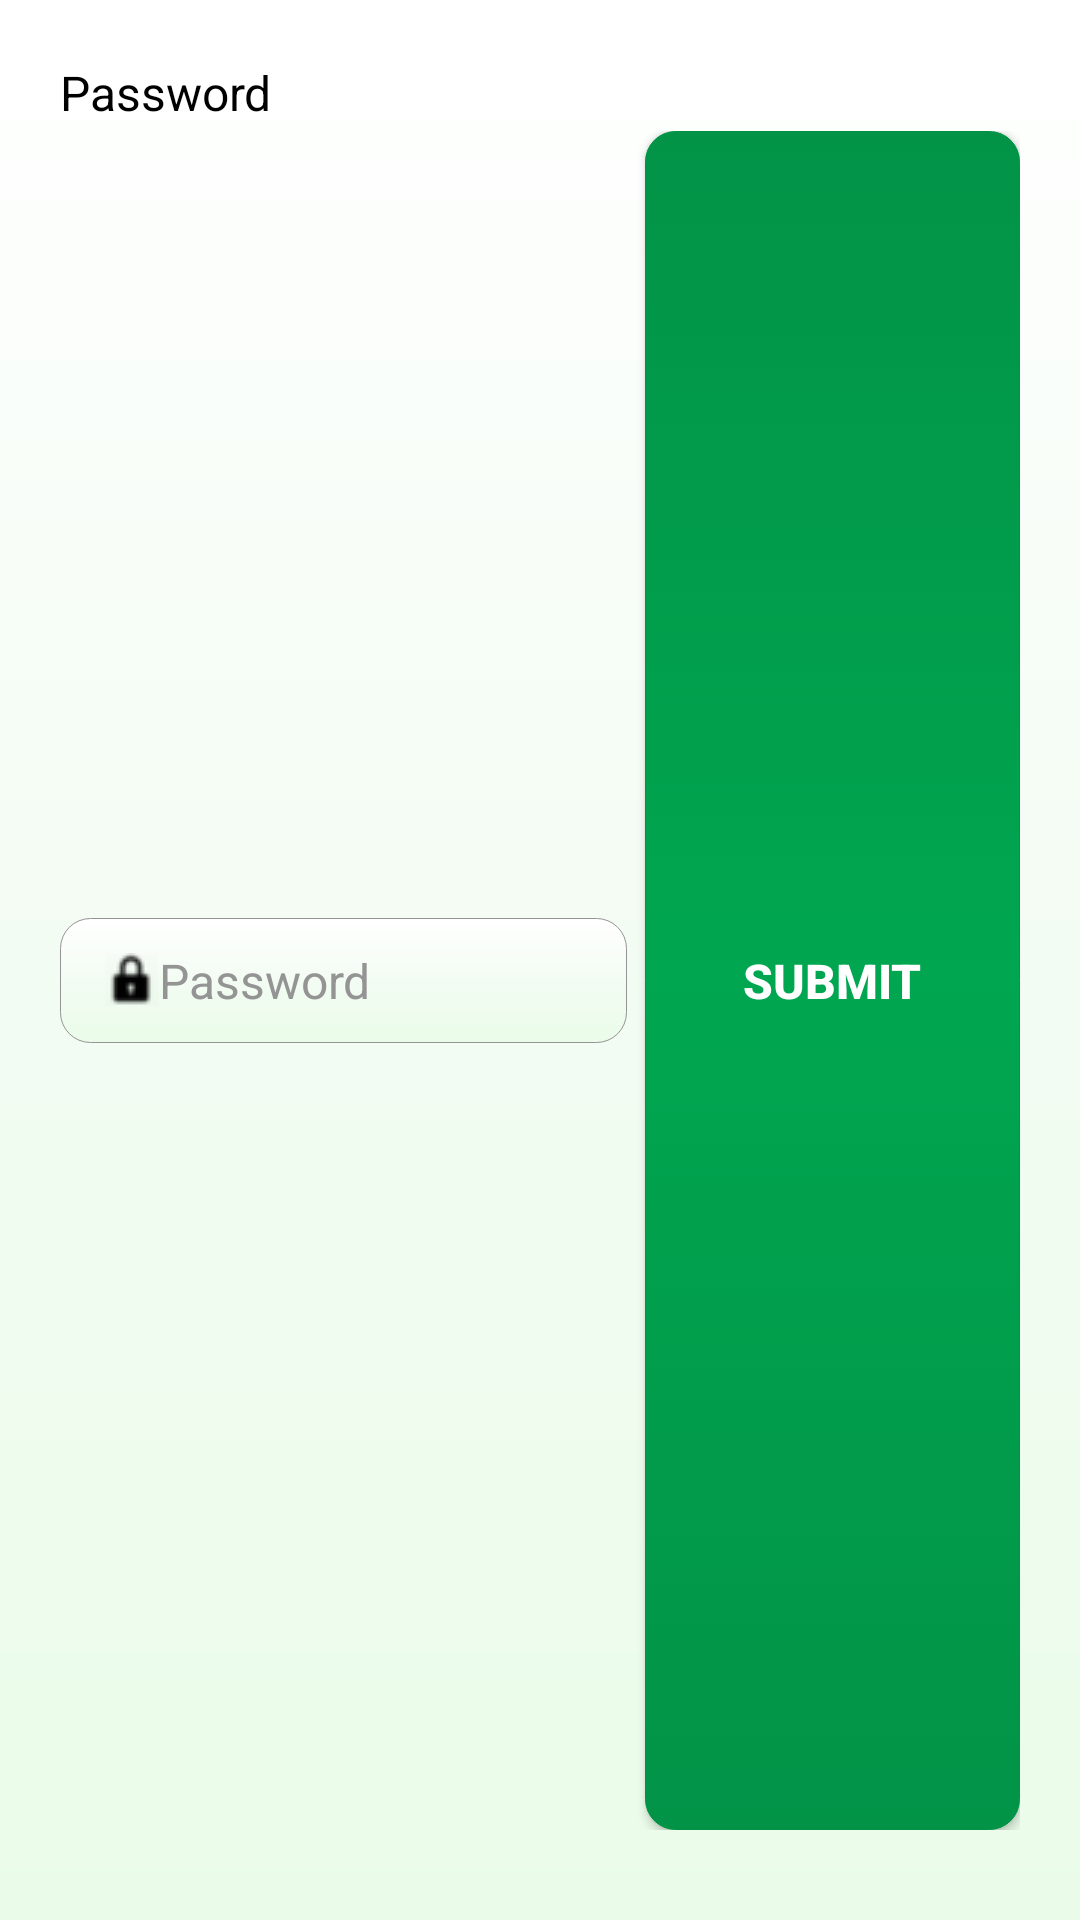

Android layout source for this screen:
<!-- AndroidManifest.xml: application theme AppTheme -->
<!-- res/layout/dlg_pw_verify.xml -->
<?xml version="1.0" encoding="utf-8"?>
<LinearLayout xmlns:android="http://schemas.android.com/apk/res/android"
    android:layout_width="match_parent"
    android:layout_height="wrap_content"
    android:layout_margin="@dimen/ten"
    android:background="@drawable/dialog_design_style"
    android:orientation="vertical"
    android:padding="@dimen/twenty">

    <android.support.v7.widget.AppCompatTextView
        style="@style/text_view_style"
        android:layout_width="match_parent"
        android:layout_height="wrap_content"
        android:text="@string/password" />

    <LinearLayout
        android:layout_width="match_parent"
        android:layout_height="match_parent"
        android:layout_marginTop="@dimen/two"
        android:layout_marginBottom="@dimen/ten"
        android:gravity="center"
        android:orientation="horizontal"
        android:weightSum="1">

        <android.support.v7.widget.AppCompatEditText
            android:id="@+id/et_pin_no"
            style="@style/edit_text_style_square"
            android:layout_width="match_parent"
            android:layout_height="wrap_content"
            android:hint="@string/password"
            android:inputType="textPassword"
            android:layout_marginEnd="@dimen/three"
            android:layout_marginRight="@dimen/three"
            android:drawableLeft="@drawable/ic_password_18x18"
            android:drawableStart="@drawable/ic_password_18x18"
            android:layout_weight="0.4"
            android:maxLength="16" />

        <android.support.v7.widget.AppCompatButton
            android:id="@+id/btn_submit"
            style="@style/login_btn_style_square"
            android:layout_width="match_parent"
            android:layout_height="match_parent"
            android:layout_gravity="center"
            android:layout_marginLeft="@dimen/three"
            android:layout_marginStart="@dimen/three"
            android:padding="@dimen/ten"
            android:layout_weight="0.6"
            android:text="@string/submit" />

    </LinearLayout>

</LinearLayout>
<!-- resources referenced by this layout -->
<resources>
  <dimen name="ten">10dp</dimen>
  <dimen name="three">3dp</dimen>
  <dimen name="twenty">20dp</dimen>
  <dimen name="two">2dp</dimen>
  <string name="password">Password</string>
  <string name="submit">Submit</string>
  <style name="login_btn_style_square" parent="text_style">
          <item name="android:background">@drawable/register_button_background_change</item>
          <item name="android:textStyle">bold</item>
          <item name="android:paddingTop">@dimen/twelve</item>
          <item name="android:paddingBottom">@dimen/twelve</item>
          <item name="android:paddingLeft">@dimen/thiryfive</item>
          <item name="android:paddingRight">@dimen/thiryfive</item>
          <item name="android:textColor">@android:color/white</item>
      </style>
  <style name="text_view_style">
          <item name="android:textSize">@dimen/sixteen_sp</item>
          <item name="android:textColor">@android:color/black</item>
          
      </style>
  <style name="AppTheme" parent="Theme.AppCompat.Light.DarkActionBar">
          
          <item name="colorPrimary">@color/colorPrimary</item>
          <item name="colorPrimaryDark">@color/colorPrimaryDark</item>
          <item name="colorAccent">@color/colorAccent</item>
      </style>
  <dimen name="fifteen">15dp</dimen>
  <color name="center_color">#f3fcf3</color>
  <color name="background_color">#eafce9</color>
  <color name="hintColor">#949494</color>
  <dimen name="sixteen_sp">16sp</dimen>
  <style name="text_style">
          <item name="android:textSize">@dimen/sixteen_sp</item>
          
          <item name="android:textColor">@android:color/white</item>
      </style>
  <!-- drawable register_button_background_change (drawable) -->
  <?xml version="1.0" encoding="utf-8"?>
  <selector xmlns:android="http://schemas.android.com/apk/res/android">
  
      
  
      <item android:drawable="@drawable/register_button_style_pressed" android:state_pressed="true" /> 
      <item android:drawable="@drawable/register_button_style_pressed" android:state_focused="true" /> 
      <item android:drawable="@drawable/register_button_style_default" /> 
  
  </selector>
  <dimen name="twelve">12dp</dimen>
  <dimen name="thiryfive">35dp</dimen>
  <color name="colorPrimary">#00A650</color>
  <color name="colorPrimaryDark">#029347</color>
  <color name="colorAccent">#B11016</color>
  <!-- drawable register_button_style_pressed (drawable) -->
  <?xml version="1.0" encoding="utf-8"?>
  <shape xmlns:android="http://schemas.android.com/apk/res/android"
      android:shape="rectangle">
  
      <stroke
          android:width="1dp"
          android:color="@color/hintColor" />
  
      <corners android:radius="@dimen/ten" />
  
      
  
      <gradient
          android:angle="270"
          android:centerColor="@color/center_color"
          android:endColor="@color/background_color"
          android:startColor="@color/colorWhite" />
  
  </shape>
  <!-- drawable register_button_style_default (drawable) -->
  <?xml version="1.0" encoding="utf-8"?>
  <shape xmlns:android="http://schemas.android.com/apk/res/android"
      android:shape="rectangle">
  
      <stroke
          android:width="0.05dp"
          android:color="@color/colorPrimaryDark" />
  
      <corners android:radius="@dimen/ten" />
  
      <gradient
          android:angle="270"
          android:centerColor="@color/colorPrimary"
          android:endColor="@color/colorPrimaryDark"
          android:startColor="@color/colorPrimaryDark" />
  
  </shape>
  <color name="colorWhite">#ffffff</color>
</resources>
